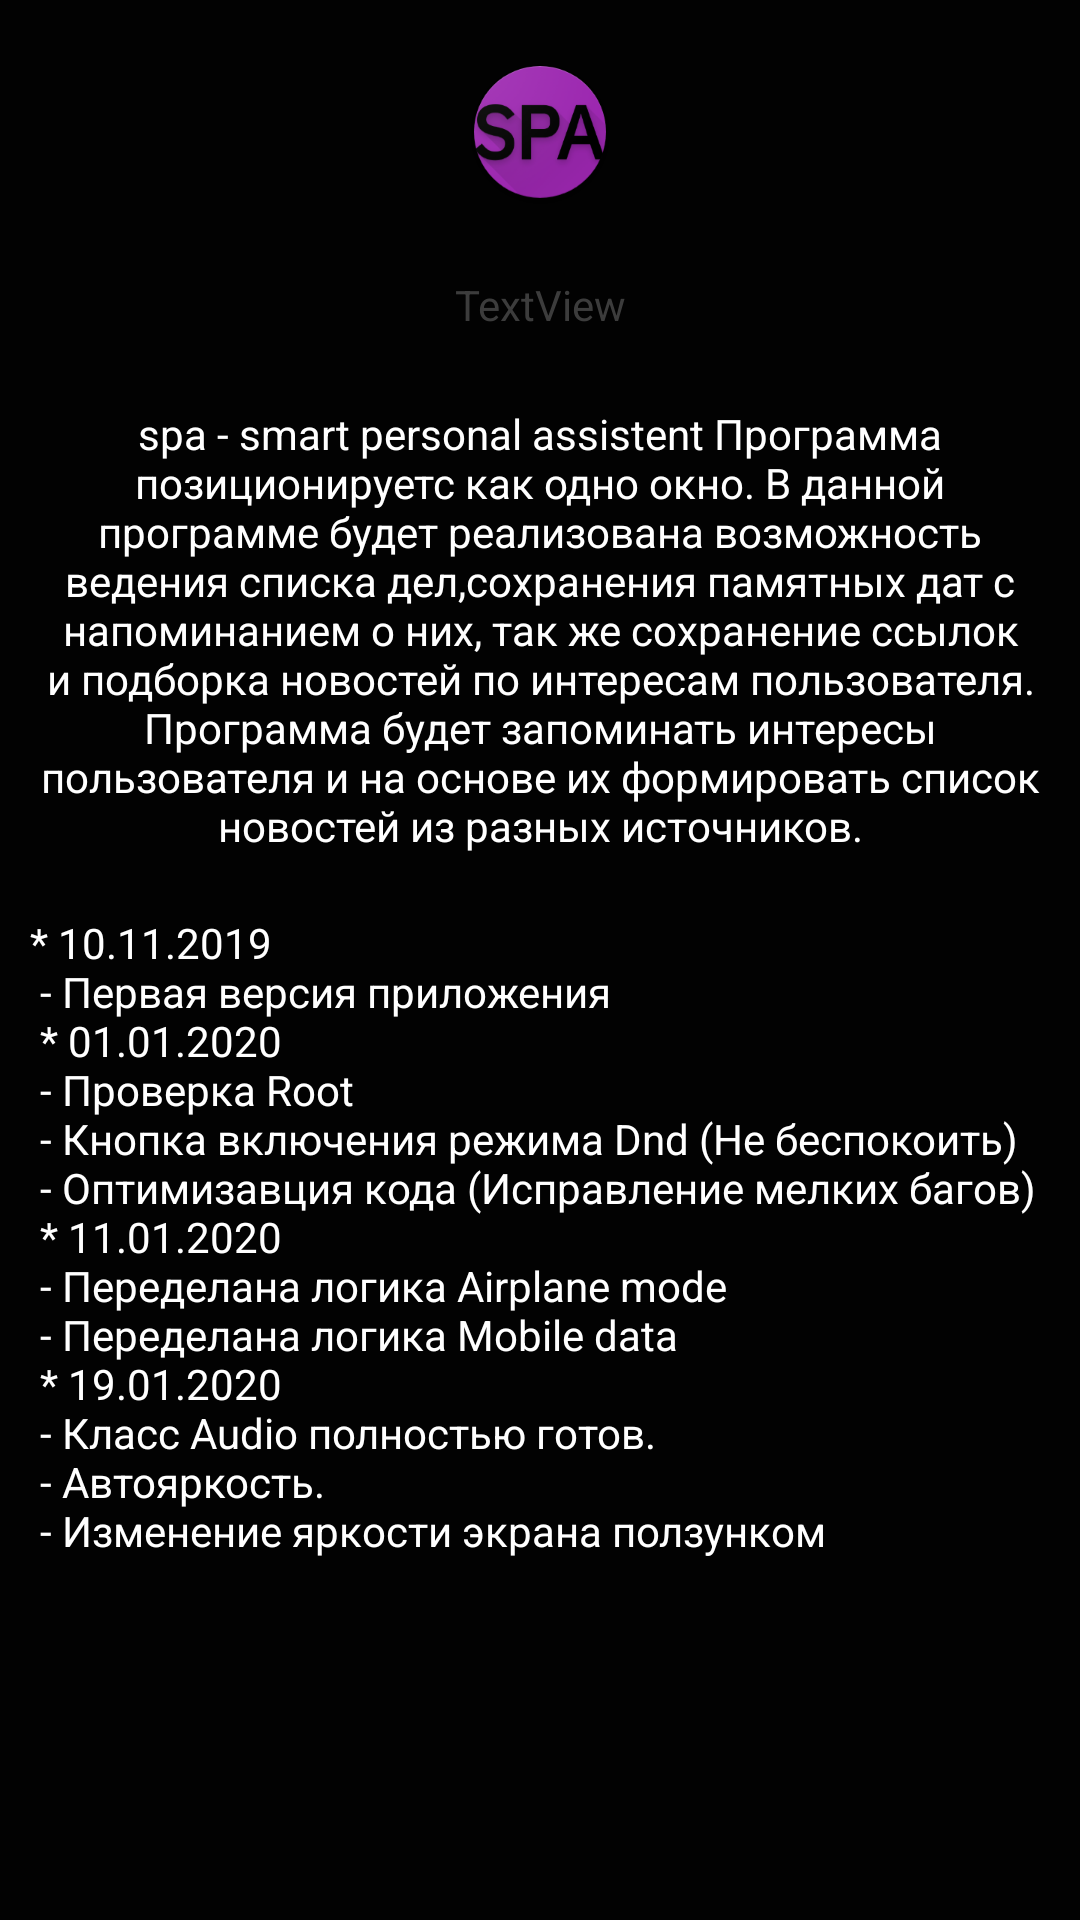

Write the Android layout XML for this screen, with the resource values it uses.
<!-- AndroidManifest.xml: application theme AppTheme -->
<!-- res/layout/activity_about.xml -->
<?xml version="1.0" encoding="utf-8"?>
<androidx.constraintlayout.widget.ConstraintLayout xmlns:android="http://schemas.android.com/apk/res/android"
    xmlns:app="http://schemas.android.com/apk/res-auto"
    xmlns:tools="http://schemas.android.com/tools"
    android:layout_width="match_parent"
    android:layout_height="match_parent"
    android:background="#020202"
    tools:context=".About">

    <ImageView
        android:id="@+id/imageView"
        android:layout_width="wrap_content"
        android:layout_height="wrap_content"
        android:layout_marginTop="20dp"
        app:layout_constraintEnd_toEndOf="parent"
        app:layout_constraintStart_toStartOf="parent"
        app:layout_constraintTop_toTopOf="parent"
        android:src="@mipmap/ic_launcher"/>

    <TextView
        android:id="@+id/about_text"
        android:layout_width="match_parent"
        android:layout_height="wrap_content"
        android:layout_marginLeft="10dp"
        android:layout_marginTop="24dp"
        android:layout_marginRight="10dp"
        android:gravity="center"
        android:text="@string/about"
        android:textColor="#FFFFFF"
        app:layout_constraintEnd_toEndOf="parent"
        app:layout_constraintStart_toStartOf="parent"
        app:layout_constraintTop_toBottomOf="@+id/ver" />

    <TextView
        android:id="@+id/history"
        android:layout_width="match_parent"
        android:layout_height="wrap_content"
        android:layout_marginLeft="10dp"
        android:layout_marginTop="20dp"
        android:layout_marginRight="10dp"
        android:text="@string/history"
        android:textColor="#FFFFFF"
        app:layout_constraintEnd_toEndOf="parent"
        app:layout_constraintStart_toStartOf="parent"
        app:layout_constraintTop_toBottomOf="@+id/about_text" />

    <TextView
        android:id="@+id/ver"
        android:layout_width="wrap_content"
        android:layout_height="wrap_content"
        android:layout_marginTop="24dp"
        android:text="TextView"
        android:textColor="#CC4B4B4B"
        app:layout_constraintBottom_toTopOf="@+id/about_text"
        app:layout_constraintEnd_toEndOf="parent"
        app:layout_constraintStart_toStartOf="parent"
        app:layout_constraintTop_toBottomOf="@+id/imageView" />
</androidx.constraintlayout.widget.ConstraintLayout>
<!-- resources referenced by this layout -->
<resources>
  <!-- mipmap ic_launcher: png bitmap (mipmap-hdpi, 7012 bytes) -->
  <string name="about">
          spa - smart personal assistent
          Программа позиционируетс как одно окно. В данной программе будет реализована возможность
          ведения списка дел,сохранения памятных дат с напоминанием о них, так же сохранение ссылок
          и подборка новостей по интересам пользователя. Программа будет запоминать интересы
          пользователя и на основе их формировать список новостей из разных источников.
      </string>
  <string name="history">
          * 10.11.2019 \n
              - Первая версия приложения \n
          * 01.01.2020 \n
              - Проверка Root\n
              - Кнопка включения режима Dnd (Не беспокоить)\n
              - Оптимизавция кода (Исправление мелких багов)\n
          * 11.01.2020 \n
              - Переделана логика Airplane mode\n
              - Переделана логика Mobile data\n
          * 19.01.2020 \n
              - Класс Audio полностью готов.\n
              - Автояркость.\n
              - Изменение яркости экрана ползунком\n
      </string>
  <style name="AppTheme" parent="Theme.AppCompat.Light.DarkActionBar">
          
          <item name="colorPrimary">@color/colorPrimary</item>
          <item name="colorPrimaryDark">@color/colorPrimaryDark</item>
          <item name="colorAccent">@color/colorAccent</item>
      </style>
  <color name="colorPrimary">#3F51B5</color>
  <color name="colorPrimaryDark">#303F9F</color>
  <color name="colorAccent">#FF4081</color>
</resources>
